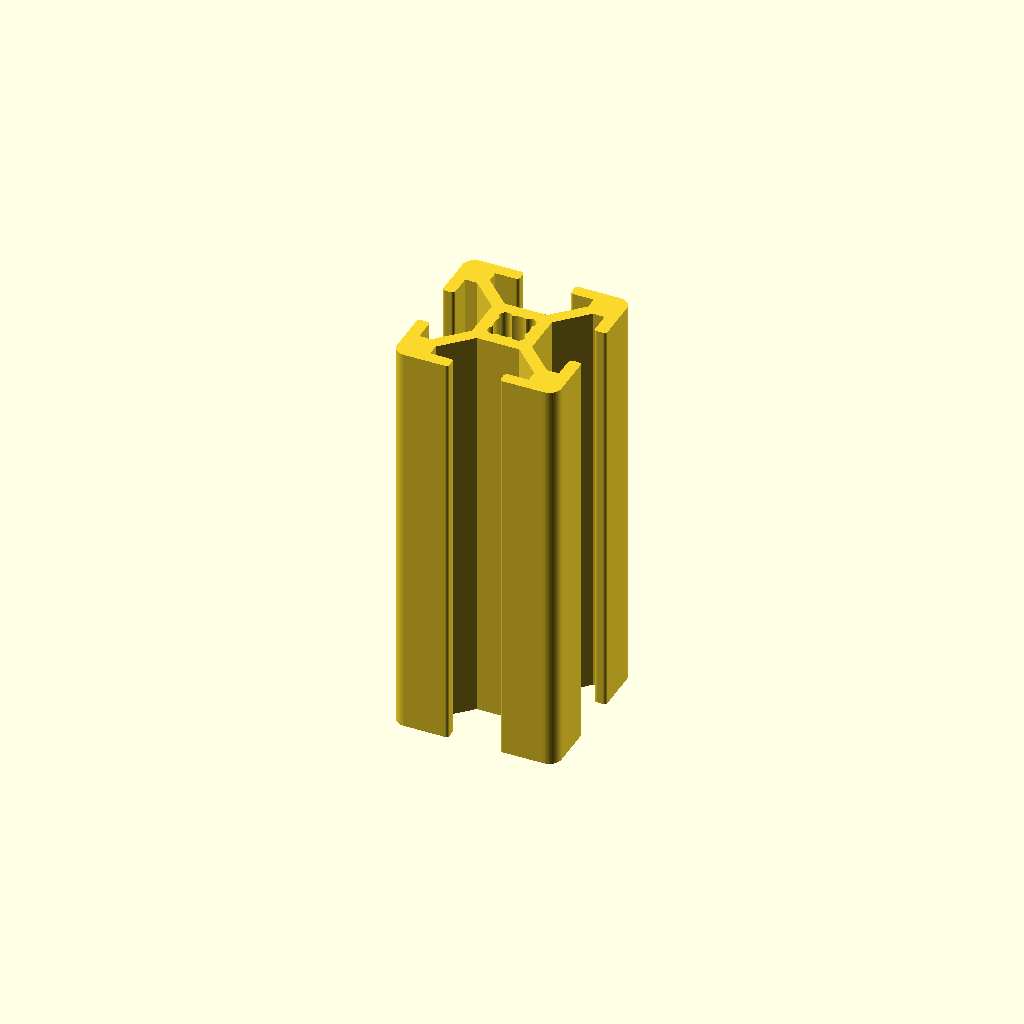
Cell 1: rendered with the file's own defaults.
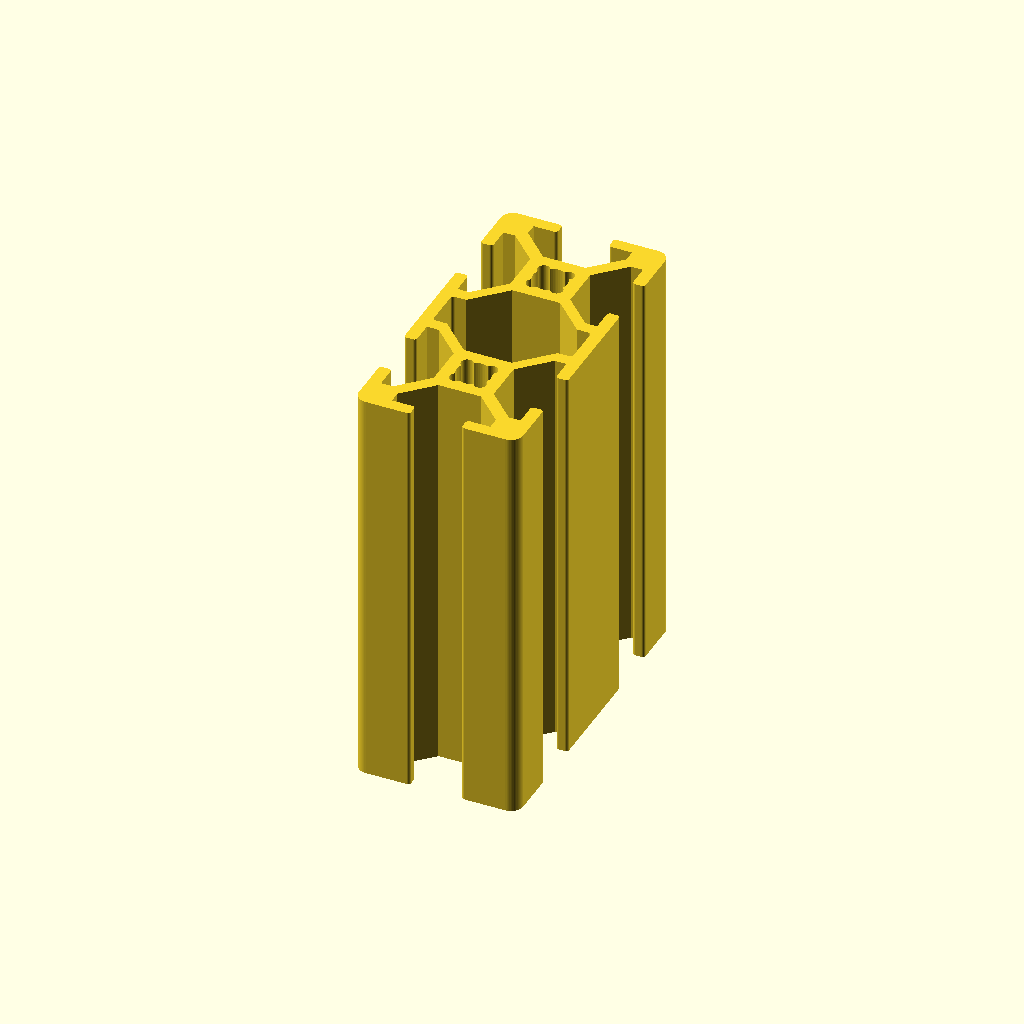
Cell 2 — extrusionSize set to "2040", the other parameters unchanged.
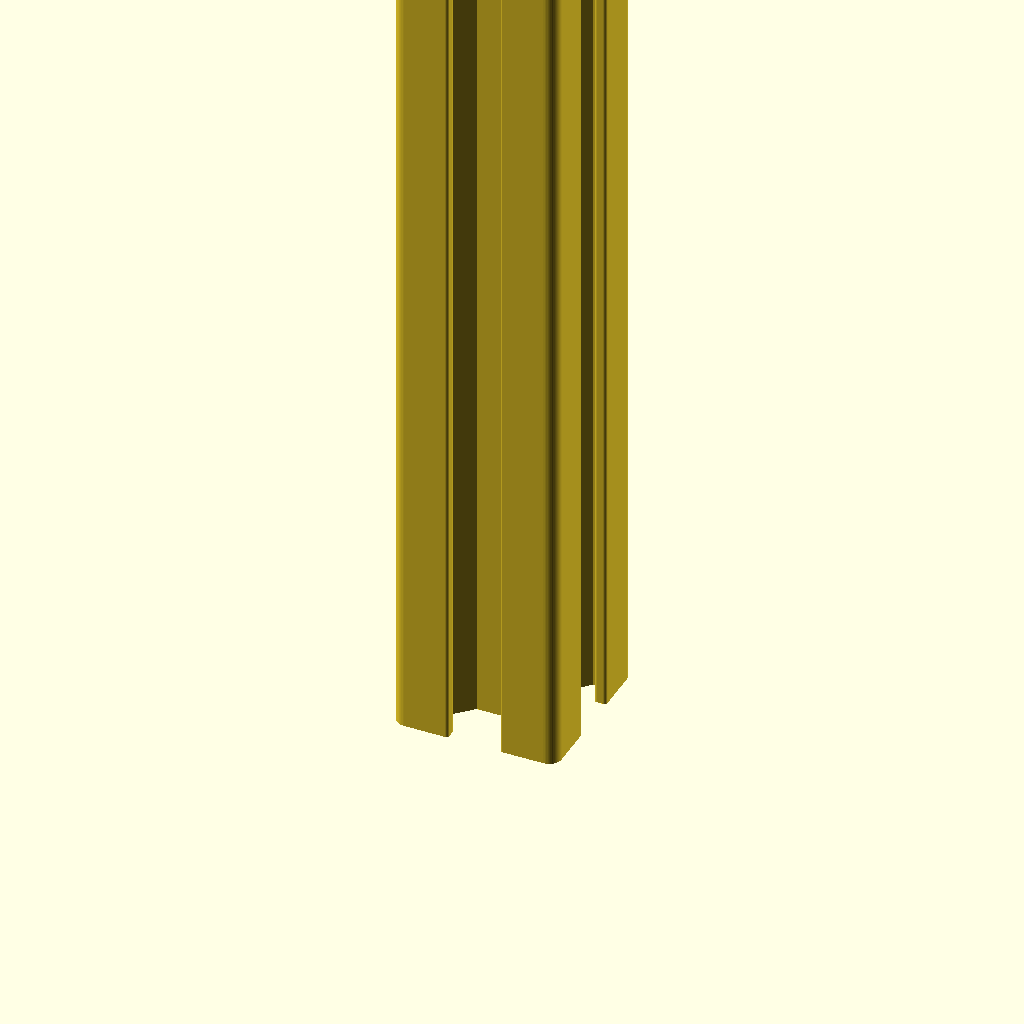
Cell 3 — extrusionLength set to 300, the other parameters unchanged.
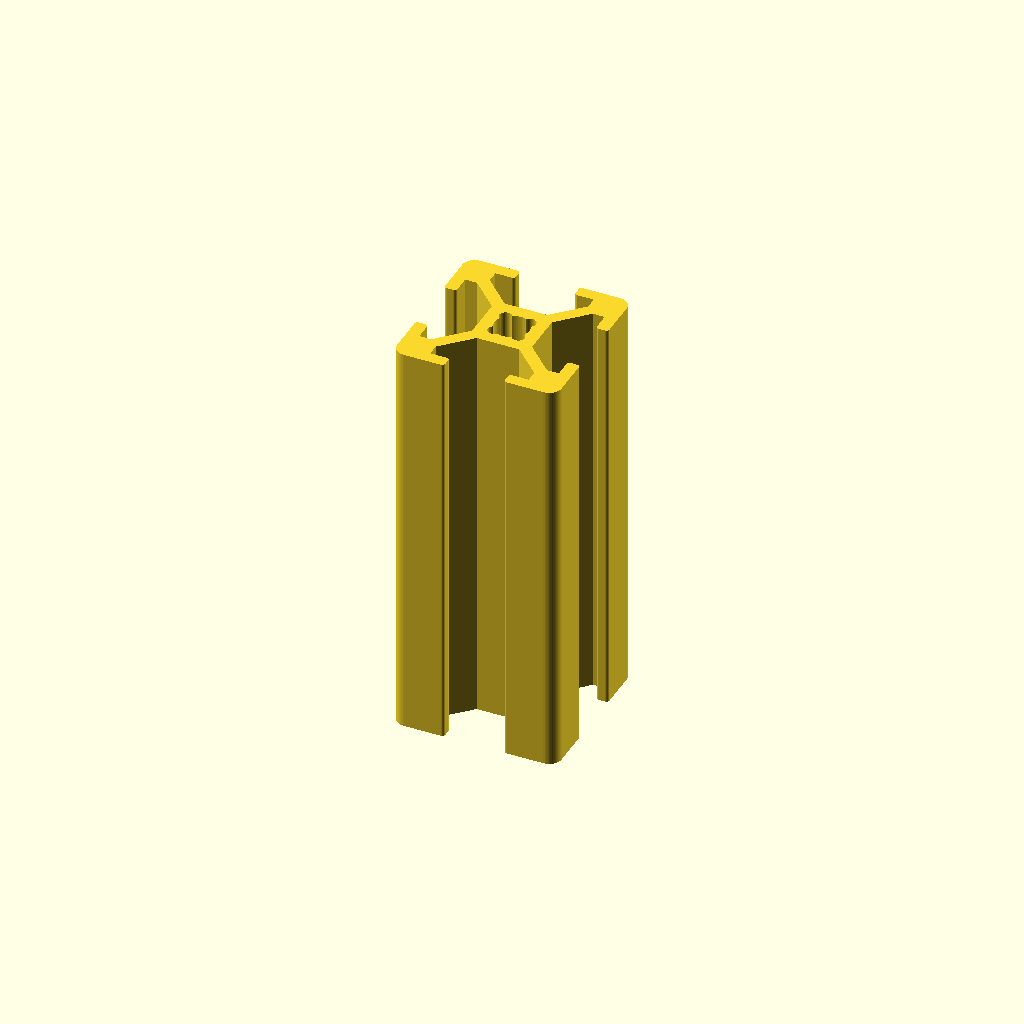
Cell 4: slotWidth = 7 (everything else at default).
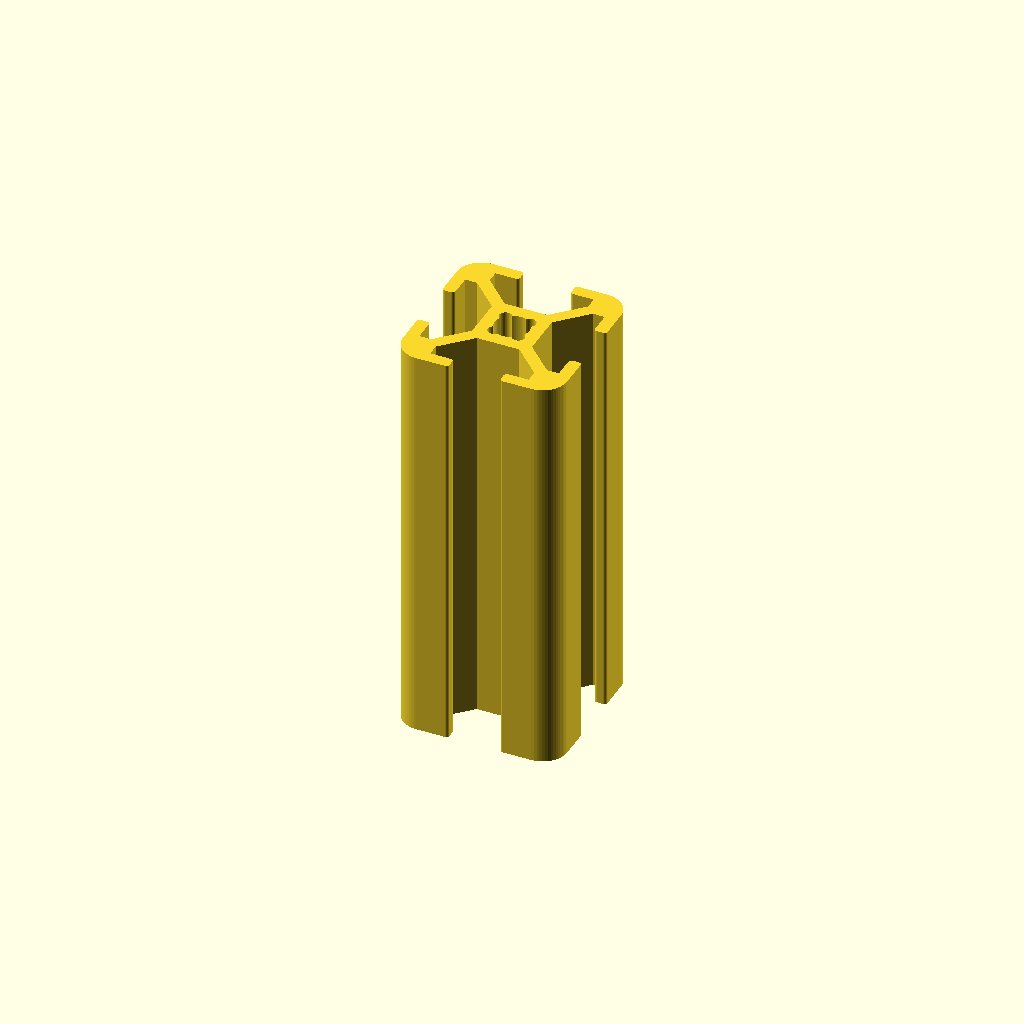
Cell 5 — cornerRadius set to 3, the other parameters unchanged.
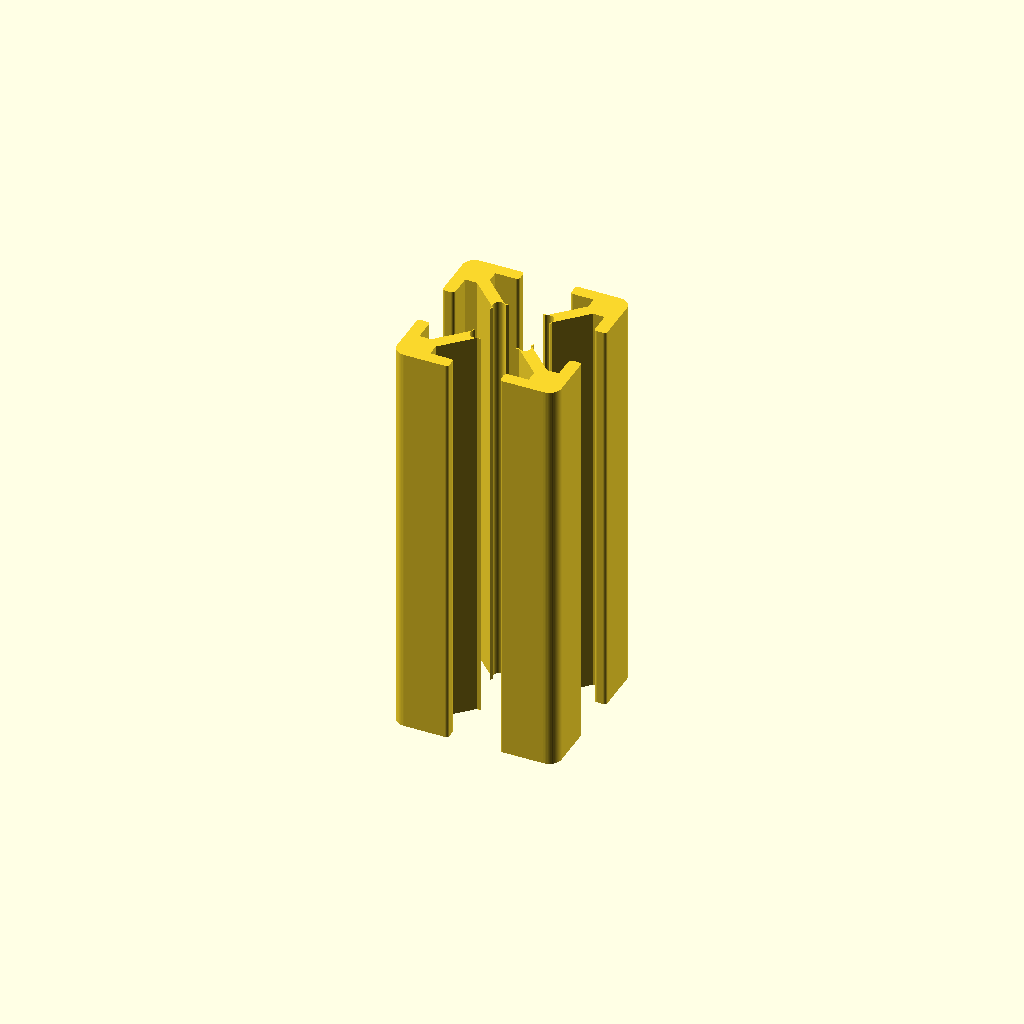
Cell 6: the same model with centerDia = 8.38.
All cells are drawn from one camera (rotation 55°, 0°, 25°, orthographic, colour scheme Cornfield), so only the parameter changes between them.
The OpenSCAD source (inputs/thingiverse/files/thing-2722504/files/2020profile.scad):
/*
 * 2020profile.scad
 * v1.0.2 21st December 2017
 * Written by landie @ Thingiverse (Dave White)
 *
 * This script is licensed under the Creative Commons - Attribution license.
 * https://www.thingiverse.com/thing:2722504
 *
 * A parametised and customizable profile generator for 2020 and 2040 profiles
 * v1.0 2020 and 2040 profiles
 * v1.0.1 added 2080 profile
 * v1.0.2 made slot width customizable
 */
 
// The type of extrusion, 2020 or 2040
extrusionSize = "2020"; // [2020, 2040, 2080]

// The length of the extrusion
extrusionLength = 50;  // [1:300]

// The slot gap width
slotWidth = 6; //[4,5,6,7,8]

// The radius of the extrusion outer 4 corners
cornerRadius = 1.5;

// The diameter of the hole in the center(s) of the profile
centerDia = 4.19;

// The gap at the outside edge of each slot
slotGap = slotWidth + 0.26;

// The width at the largest point of each slot
slotMax = 11.99;

// The width and height of the square in the center of each profile
centerSquare = 7.31;

// The thickness of the walls that make up most of the profile
wallThickness = 1.5;

// The width of the profile(s)
extrusionWidth = 20;

// The height of the profile(s)
extrusionHeight = 20;

/* [Hidden] */

if (extrusionSize == "2020") {
    linear_extrude(extrusionLength)
    profile2020();
}

if (extrusionSize == "2040") {
    linear_extrude(extrusionLength)
    profile2040();
}

if (extrusionSize == "2080") {
    linear_extrude(extrusionLength)
    profile2080();
}

module profile2020() {
    difference() {
        hull() {
            translate([-extrusionWidth / 2 + cornerRadius, extrusionHeight / 2 - cornerRadius])
            circle(r=cornerRadius, $fn = 60);
            translate([extrusionWidth / 2 - cornerRadius, extrusionHeight / 2 - cornerRadius])
            circle(r=cornerRadius, $fn = 60);
            translate([-extrusionWidth / 2 + cornerRadius, -extrusionHeight / 2 + cornerRadius])
            circle(r=cornerRadius, $fn = 60);
            translate([extrusionWidth / 2 - cornerRadius, -extrusionHeight / 2 + cornerRadius])
            circle(r=cornerRadius, $fn = 60);
        }
        circle(d = centerDia, $fn = 60);
        for (angle = [45, 135, 225, 315]) {
            rotate(angle)
            translate([0, centerDia / 2])
            circle(d = wallThickness, $fn = 60);
        }
        for (angle = [0,90,180,270]) {
            rotate(angle)
            slot();
        }
    }
}

module profile2040() {
    difference() {
        union() {
            translate([0,extrusionHeight / 2])
                profile2020();
            translate([0,-extrusionHeight / 2])
                profile2020();
            roundedSquare(wallThickness / 4, extrusionWidth, slotGap);
        }
        joinerCutout();
    }
}

module profile2080() {
    difference() {
        union() {
            translate([0,extrusionHeight])
                profile2040();
            translate([0,-extrusionHeight])
                profile2040();
            roundedSquare(wallThickness / 4, extrusionWidth, slotGap);
        }
        joinerCutout();
    }
}

module joinerCutout() {
        centerGap = ((extrusionWidth - slotMax) / 2 - wallThickness) * 2;
        roundedSquare(wallThickness / 4, extrusionWidth - wallThickness * 2, centerGap);
        difference() {
            circle(d = extrusionWidth - wallThickness, $fn = 4);
            roundedSquare(wallThickness / 4, extrusionWidth, centerGap);
            translate([0, extrusionHeight / 2])
            roundedSquare(wallThickness / 4, centerSquare, centerSquare);
            translate([0, -extrusionHeight / 2])
            roundedSquare(wallThickness / 4, centerSquare, centerSquare);
        }
}

module slot() {
    totalHeight = extrusionHeight / 2 - centerSquare / 2;
    difference() {
        translate([0,totalHeight / 2 + centerSquare / 2])
        square([slotMax, totalHeight], center = true);
        rotate(45)
            square([wallThickness, extrusionHeight * 1.5], center = true);
        rotate(-45)
            square([wallThickness, extrusionHeight * 1.5], center = true);
        translate([-extrusionWidth / 4 - slotGap / 2, totalHeight + centerSquare / 2 - wallThickness / 2])
            roundedSquare(wallThickness / 4, extrusionWidth / 2, wallThickness);
        translate([extrusionWidth / 4 + slotGap / 2, totalHeight + centerSquare / 2 - wallThickness / 2])
            roundedSquare(wallThickness / 4, extrusionWidth / 2, wallThickness);
    }
}

module roundedSquare(radius, width, height) {
    hull() {
        translate([width / 2 - radius, height / 2 - radius])
        circle(r = radius, $fn = 60);
        translate([-width / 2 + radius, height / 2 - radius])
        circle(r = radius, $fn = 60);
        translate([width / 2 - radius, -height / 2 + radius])
        circle(r = radius, $fn = 60);
        translate([-width / 2 + radius, -height / 2 + radius])
        circle(r = radius, $fn = 60);
    }
}
Parameter table extracted from the source (name, type, default, range or options):
extrusionSize: string, default "2020", options "2020", "2040", "2080"
extrusionLength: number, default 50, range 1 to 300
slotWidth: number, default 6, options 4, 5, 6, 7, 8
cornerRadius: number, default 1.5
centerDia: number, default 4.19
slotMax: number, default 11.99
centerSquare: number, default 7.31
wallThickness: number, default 1.5
extrusionWidth: number, default 20
extrusionHeight: number, default 20
